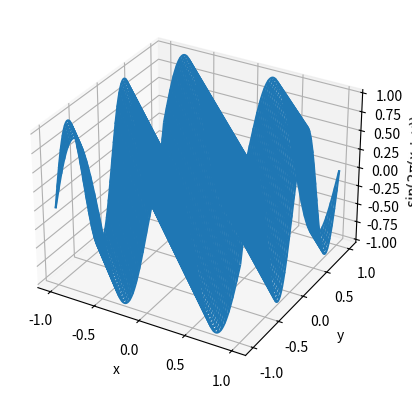
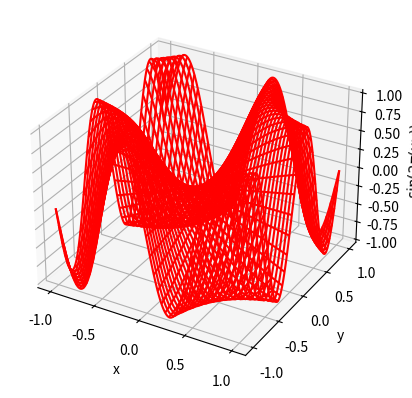

Write Python code to recreate these figures, in order.
import matplotlib.pyplot as plt
from mpl_toolkits.mplot3d import Axes3D
import numpy as np

L = 1
Nx = 1000
Ny = 1000

x = np.linspace(- L, L, Nx)
y = np.linspace(- L, L, Ny)

X, Y = np.meshgrid(x, y)

z1 = np.sin(2 * np.pi * (X + Y))
z2 = np.sin(2 * np.pi * (X * Y))

fig1 = plt.figure()
ax3D1 = fig1.add_subplot(111, projection = "3d")
ax3D1.plot_wireframe(X, Y, z1)
ax3D1.set_xlabel("x")
ax3D1.set_ylabel("y")
ax3D1.set_zlabel("$\sin(2\pi(x + y))$")

fig2 = plt.figure()
ax3D2 = fig2.add_subplot(111, projection = "3d")
ax3D2.plot_wireframe(X, Y, z2, color = "red")
ax3D2.set_xlabel("x")
ax3D2.set_ylabel("y")
ax3D2.set_zlabel("$\sin(2\pi(x y))$")

plt.show()
